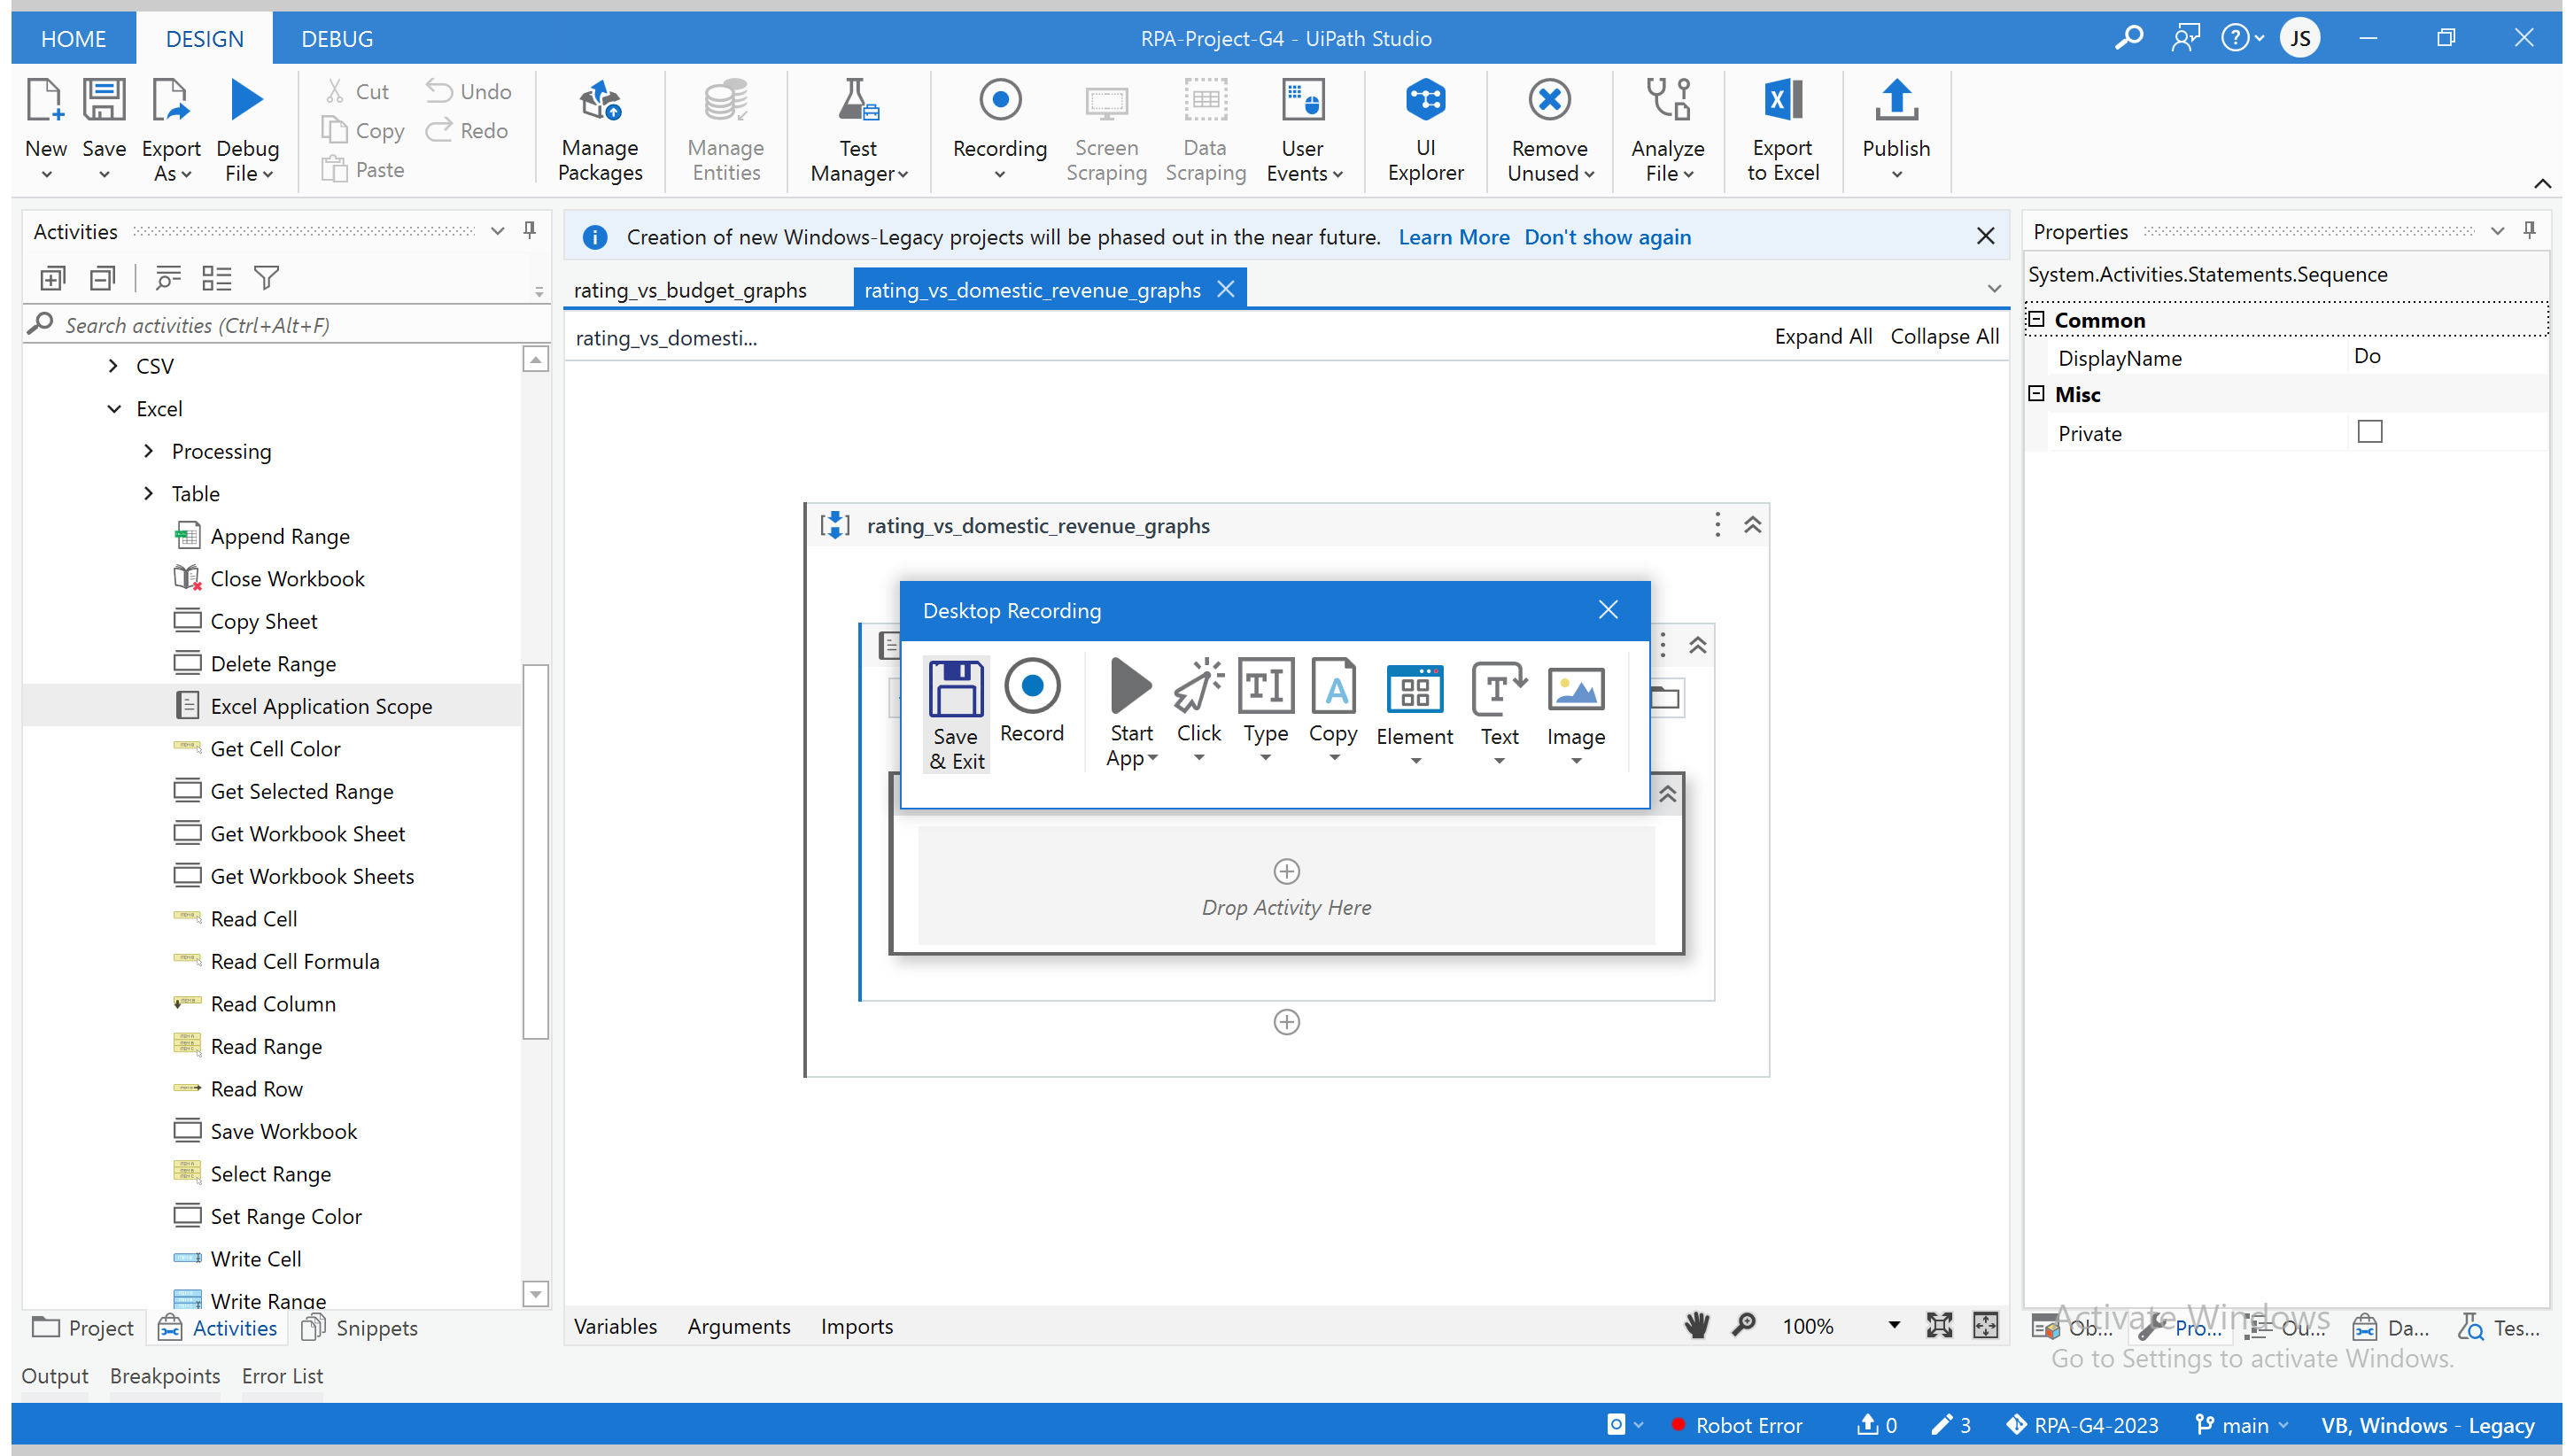
Task: Implementation for Project for Group 4, IS/SE762
Workflow: rating_vs_domestic_revenue_graphs

Step 1: Attach Window 'Movie Dat Xlmain' on the element in window 'Movie-Data - Excel' (excel.exe)

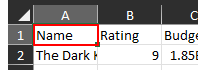
Step 2: click on the element 'A1'

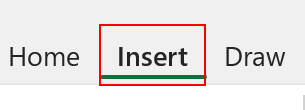
Step 3: click on the element 'Insert'

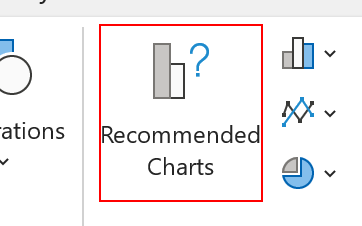
Step 4: click on the element 'Recommended Charts'

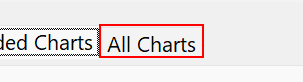
Step 5: click on the element 'All Charts'

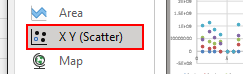
Step 6: click on the element 'X Y (Scatter)'

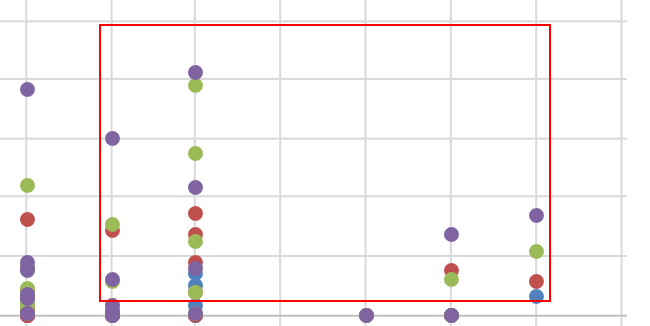
Step 7: click on the element 'Scatter'

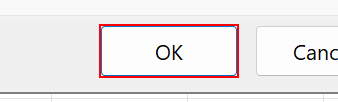
Step 8: click on the element

Step 9: Attach Window 'Movie Dat Xlmain' on the element in window 'Movie-Data - Excel' (excel.exe) (same screen as step 1)

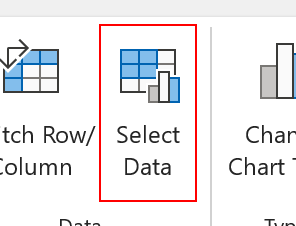
Step 10: click on the element 'Select Data...'

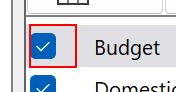
Step 11: click on the element 'Budget'

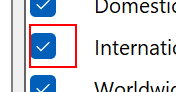
Step 12: click on the element 'International Revenue'

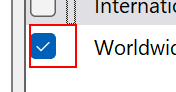
Step 13: click on the element 'Worldwide Revenue'

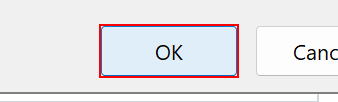
Step 14: click on the element

Step 15: Attach Window 'Movie Dat Xlmain' on the element in window 'Movie-Data - Excel' (excel.exe) (same screen as step 1)

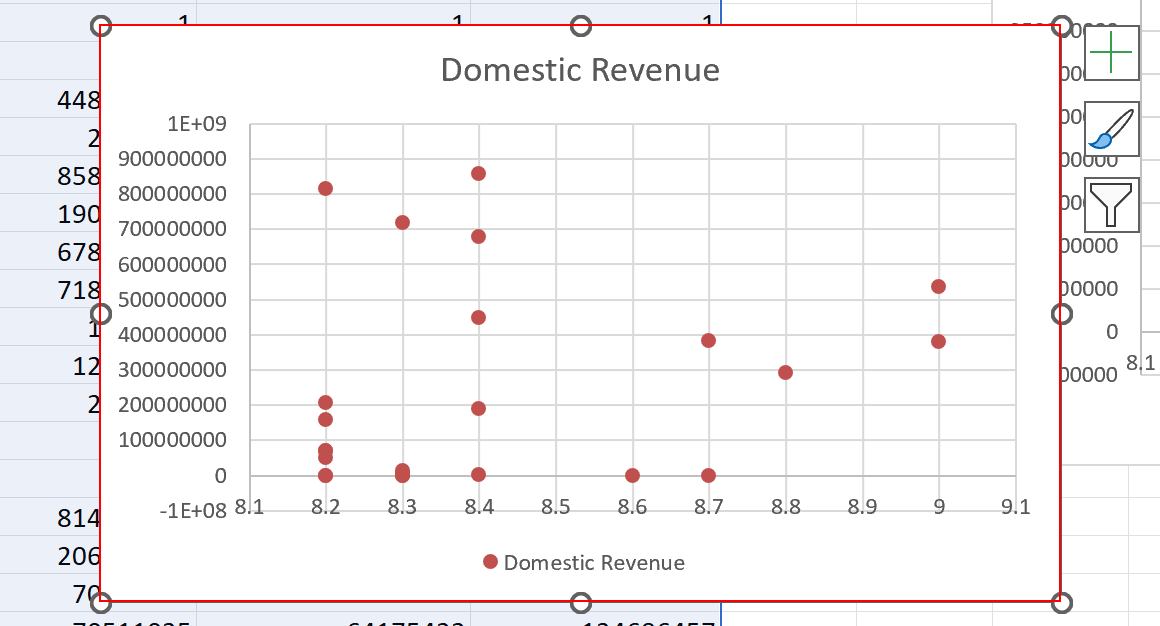
Step 16: click on the chart: scatter

Step 17: type a value into the chart: scatter (same screen as step 16)

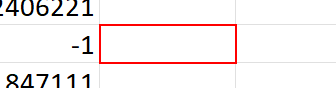
Step 18: click on the element 'G18'

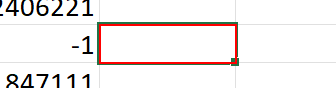
Step 19: type a value into the element 'G18'